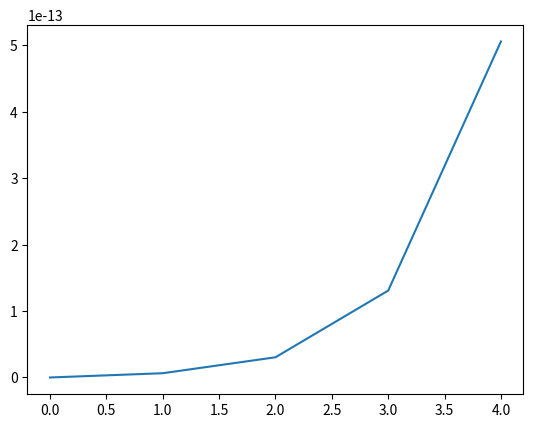

Write Python code to recreate this figure.
import numpy as np
from matplotlib import pyplot as plt
from scipy.sparse import diags
from scipy.sparse.linalg import spsolve

f=lambda x:x*(1-x)

N_list=[1,39,79,159,319]
res=[]
for N in N_list:
    x=np.linspace(0,1,N+2)
    x1=list(x)
    dx=1/(N+1)
    x1=[x1[i]-0.5*dx if i%2==1 else x1[i] for i in range(len(x1)) ]
    fx = f(np.array(x1))
    diag_main=np.full(N,8/(3*dx))
    diag_lower=np.array([-2/(3*dx) if (j+1)%2==1 else -2/(dx) for j in range(N-1) ])
    diag_upper=np.array([-2/(3*dx) if (j+1)%2==1 else -2/(dx) for j in range(N-1)])
    diagnoses=[diag_main,diag_upper,diag_lower]
    S=diags(diagnoses,[0,1,-1],format='csr')
    F=np.full(N,2*dx)

    u=spsolve(S,F.T).T
    res.append(np.max(np.abs(u-fx[1:-1])))


plt.figure()
plt.plot(res)
plt.show()
